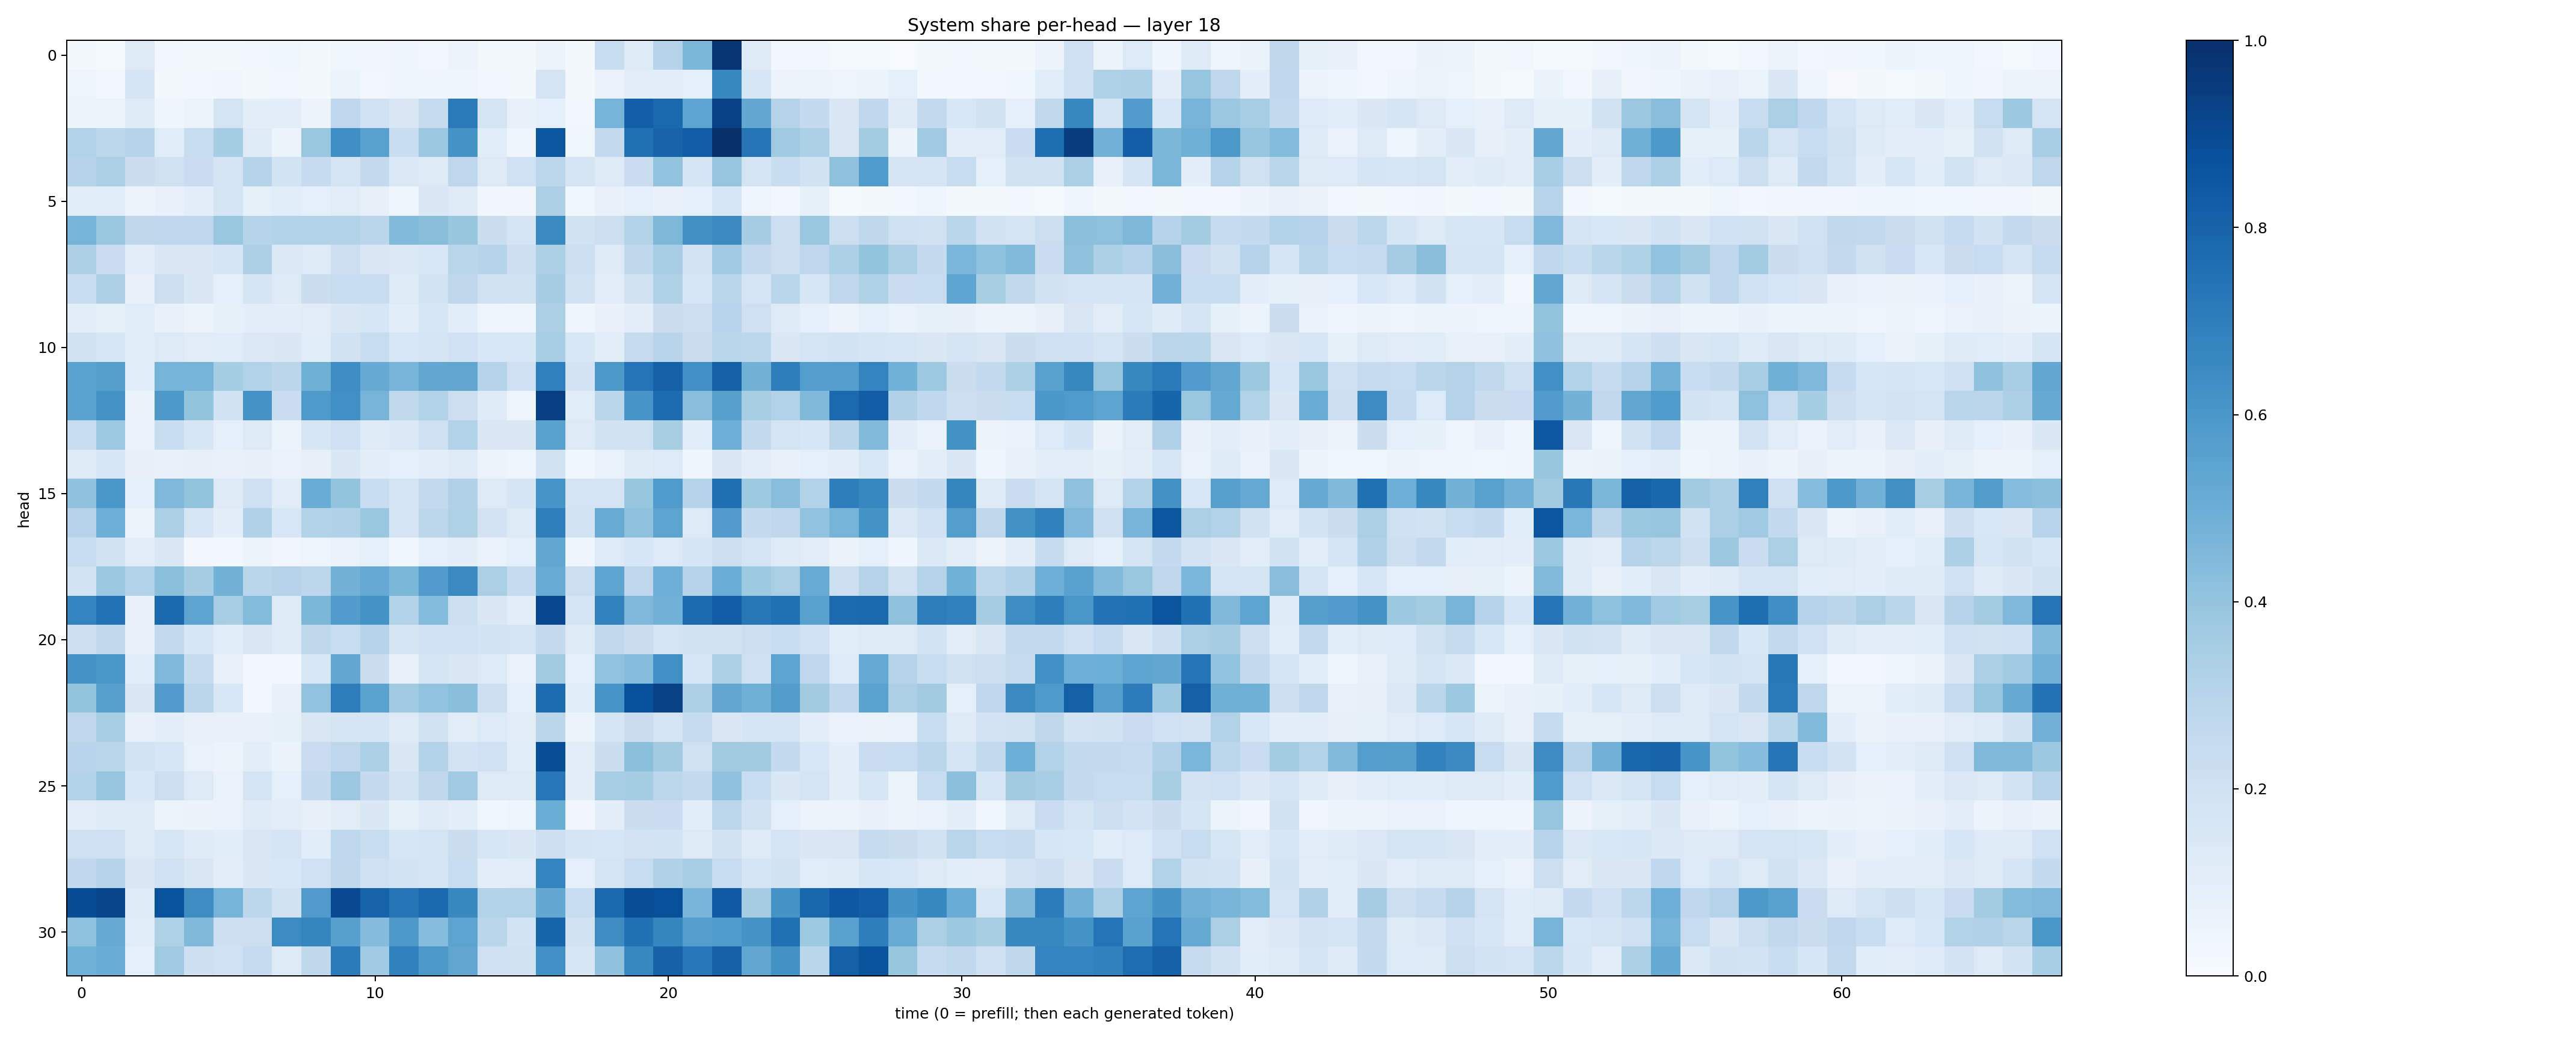

The data file committed next to this chart (first rows):
0.020670587, 0.014243235, 0.12785506, 0.025630405, 0.021908855, 0.015661387, 0.027729252, 0.036055163, 0.022939485, 0.038188703, 0.033188336, 0.045055646, 0.026301395, 0.05636536, 0.018685794, 0.016596837, 0.061332278, 0.01567766, 0.23115669, 0.12205771, 0.2985089, 0.45880884, 0.97553015, 0.12137643
0.04912, 0.0278, 0.1664, 0.02062, 0.03026, 0.03464, 0.01924, 0.02552, 0.02124, 0.05107, 0.02438, 0.04499, 0.04652, 0.04083, 0.02621, 0.02206, 0.173, 0.01616, 0.07028, 0.1054, 0.09477, 0.09345, 0.6564, 0.1614
0.0597, 0.06165, 0.1244, 0.04628, 0.05969, 0.1771, 0.09786, 0.1038, 0.05631, 0.2737, 0.1995, 0.1514, 0.2437, 0.7109, 0.1729, 0.07037, 0.09052, 0.02674, 0.4744, 0.817, 0.7813, 0.5435, 0.9335, 0.5261
0.3129, 0.2777, 0.3011, 0.1151, 0.2388, 0.354, 0.1221, 0.05122, 0.3849, 0.6342, 0.5567, 0.2336, 0.3802, 0.6102, 0.1074, 0.04443, 0.8534, 0.03704, 0.2574, 0.7529, 0.798, 0.8253, 0.9927, 0.7381
0.3001, 0.3324, 0.2241, 0.1962, 0.2301, 0.1745, 0.3008, 0.185, 0.2484, 0.1745, 0.251, 0.1392, 0.1324, 0.2761, 0.1326, 0.2005, 0.2788, 0.1701, 0.1228, 0.2272, 0.4046, 0.1703, 0.396, 0.1783
0.1135, 0.1093, 0.06212, 0.07039, 0.09521, 0.1761, 0.08581, 0.1068, 0.09351, 0.11, 0.07847, 0.04523, 0.146, 0.1229, 0.03283, 0.03389, 0.3251, 0.03679, 0.07449, 0.08868, 0.07151, 0.09267, 0.1607, 0.04343
0.4737, 0.3879, 0.2712, 0.2771, 0.2737, 0.3835, 0.3, 0.316, 0.3156, 0.3152, 0.2863, 0.445, 0.4231, 0.3923, 0.2219, 0.1792, 0.6547, 0.1878, 0.2182, 0.3101, 0.4546, 0.6259, 0.6539, 0.3505
0.3289, 0.2304, 0.1111, 0.141, 0.1453, 0.1716, 0.3316, 0.1401, 0.1275, 0.2124, 0.1421, 0.1381, 0.1545, 0.2897, 0.2969, 0.2119, 0.331, 0.2176, 0.1316, 0.2713, 0.3463, 0.1834, 0.3705, 0.2509
0.2384, 0.3291, 0.07552, 0.217, 0.1451, 0.0889, 0.1663, 0.1298, 0.2231, 0.2393, 0.2343, 0.1303, 0.1868, 0.2709, 0.1961, 0.1966, 0.3512, 0.1907, 0.1112, 0.1876, 0.3229, 0.1639, 0.2856, 0.1765
0.1013, 0.08315, 0.1137, 0.07229, 0.06185, 0.08258, 0.09379, 0.09813, 0.1107, 0.1451, 0.16, 0.1069, 0.1596, 0.1065, 0.04964, 0.04556, 0.3334, 0.04443, 0.07217, 0.09605, 0.2243, 0.2157, 0.2931, 0.2094
0.1906, 0.1621, 0.1138, 0.1326, 0.1121, 0.114, 0.1378, 0.1456, 0.1141, 0.1889, 0.2408, 0.1555, 0.1779, 0.2027, 0.1548, 0.1545, 0.3447, 0.1541, 0.09592, 0.244, 0.2944, 0.226, 0.287, 0.2783
0.5504, 0.5629, 0.1166, 0.4739, 0.4728, 0.3521, 0.3111, 0.2846, 0.4887, 0.6394, 0.513, 0.4671, 0.5281, 0.5313, 0.3022, 0.2081, 0.6878, 0.1806, 0.5959, 0.7383, 0.81, 0.6317, 0.8137, 0.477
0.5498, 0.62, 0.06627, 0.5935, 0.402, 0.1947, 0.612, 0.2266, 0.5886, 0.6315, 0.4708, 0.2644, 0.316, 0.2179, 0.1172, 0.05074, 0.9385, 0.1171, 0.286, 0.6079, 0.7678, 0.4278, 0.5589, 0.343
0.2384, 0.3736, 0.06759, 0.2323, 0.1565, 0.08966, 0.1302, 0.05163, 0.164, 0.2109, 0.123, 0.1379, 0.2047, 0.3094, 0.1457, 0.1433, 0.5514, 0.1311, 0.1944, 0.1992, 0.3406, 0.1055, 0.4929, 0.259
0.1242, 0.162, 0.08138, 0.07171, 0.08024, 0.07174, 0.08151, 0.06943, 0.08201, 0.1441, 0.09559, 0.09342, 0.09951, 0.1173, 0.06182, 0.04235, 0.1928, 0.0359, 0.06801, 0.1187, 0.1338, 0.04281, 0.1445, 0.09426
0.4079, 0.5993, 0.08908, 0.4519, 0.4005, 0.1237, 0.2043, 0.1095, 0.5057, 0.4007, 0.2341, 0.1741, 0.2579, 0.3189, 0.1262, 0.1693, 0.6071, 0.1719, 0.1726, 0.3935, 0.5855, 0.3001, 0.7564, 0.3736
0.3049, 0.4929, 0.05531, 0.3338, 0.1634, 0.09458, 0.3172, 0.156, 0.3117, 0.3177, 0.3843, 0.1693, 0.2775, 0.3214, 0.1814, 0.1248, 0.6939, 0.1847, 0.5106, 0.4138, 0.5439, 0.1297, 0.5752, 0.2548
0.2332, 0.1881, 0.1109, 0.1444, 0.0308, 0.02648, 0.05323, 0.03451, 0.04709, 0.06676, 0.08783, 0.0373, 0.08983, 0.09712, 0.06773, 0.09296, 0.5298, 0.04344, 0.1348, 0.1593, 0.1365, 0.1695, 0.2174, 0.172
0.1855, 0.3817, 0.3116, 0.4217, 0.3481, 0.4783, 0.2884, 0.3079, 0.278, 0.4768, 0.5208, 0.4593, 0.5781, 0.6544, 0.3398, 0.2479, 0.5079, 0.2152, 0.5422, 0.2737, 0.4941, 0.3019, 0.5035, 0.3749
0.6762, 0.7432, 0.07097, 0.7833, 0.5457, 0.3447, 0.4407, 0.1296, 0.4589, 0.5777, 0.6173, 0.3163, 0.4389, 0.2187, 0.1454, 0.09434, 0.9088, 0.1785, 0.6822, 0.451, 0.481, 0.7703, 0.8236, 0.7207
0.2156, 0.2656, 0.07495, 0.2606, 0.1568, 0.1089, 0.149, 0.1192, 0.2729, 0.2405, 0.2983, 0.1758, 0.2029, 0.2012, 0.1839, 0.1751, 0.2516, 0.1253, 0.2653, 0.2193, 0.1788, 0.1924, 0.1972, 0.2172
0.6188, 0.6045, 0.1152, 0.4493, 0.2454, 0.07784, 0.02362, 0.02783, 0.1546, 0.5243, 0.2192, 0.07294, 0.1655, 0.1467, 0.1333, 0.06689, 0.3624, 0.08959, 0.4052, 0.4299, 0.6327, 0.1632, 0.3366, 0.2047
0.3993, 0.5597, 0.1472, 0.5775, 0.2825, 0.1553, 0.02985, 0.07196, 0.4025, 0.6976, 0.5487, 0.3658, 0.4027, 0.4257, 0.2168, 0.08657, 0.7683, 0.1085, 0.6058, 0.8743, 0.9321, 0.3334, 0.5281, 0.4889
0.2762, 0.3453, 0.07481, 0.101, 0.07524, 0.07454, 0.07682, 0.08523, 0.1493, 0.1678, 0.1654, 0.1319, 0.1964, 0.113, 0.1357, 0.1029, 0.2817, 0.06201, 0.1655, 0.2218, 0.1782, 0.2439, 0.148, 0.1714
0.2965, 0.2867, 0.1862, 0.1592, 0.06664, 0.05175, 0.09659, 0.06595, 0.2274, 0.2762, 0.3332, 0.1449, 0.3148, 0.1813, 0.2022, 0.1073, 0.885, 0.1027, 0.2206, 0.4194, 0.363, 0.1977, 0.3628, 0.3616
0.3138, 0.3979, 0.1552, 0.2174, 0.132, 0.06805, 0.1761, 0.09346, 0.2617, 0.3793, 0.2539, 0.1822, 0.2703, 0.3708, 0.1251, 0.1256, 0.7234, 0.09382, 0.3448, 0.3549, 0.2804, 0.2613, 0.4086, 0.2324
0.1028, 0.1201, 0.1261, 0.05151, 0.06522, 0.06751, 0.1191, 0.09375, 0.08161, 0.1126, 0.1451, 0.08481, 0.1233, 0.09619, 0.03812, 0.04773, 0.5024, 0.03401, 0.09445, 0.2193, 0.2291, 0.1061, 0.2803, 0.1885
0.2062, 0.205, 0.1327, 0.1588, 0.1204, 0.1092, 0.1509, 0.1737, 0.1157, 0.2735, 0.2312, 0.1587, 0.1755, 0.2205, 0.161, 0.1443, 0.2114, 0.1675, 0.1626, 0.1813, 0.1853, 0.1324, 0.193, 0.1221
0.2692, 0.3005, 0.1491, 0.1999, 0.1487, 0.101, 0.1474, 0.1554, 0.2022, 0.2707, 0.2036, 0.187, 0.1717, 0.2332, 0.1013, 0.1043, 0.6729, 0.08822, 0.1797, 0.2374, 0.3196, 0.3447, 0.2413, 0.1718
0.8891, 0.9146, 0.1206, 0.867, 0.6433, 0.4743, 0.2779, 0.1921, 0.5818, 0.9009, 0.8023, 0.7349, 0.7848, 0.6569, 0.3133, 0.3159, 0.5243, 0.2338, 0.7785, 0.8853, 0.8799, 0.4652, 0.8398, 0.3481
0.4164, 0.5162, 0.1136, 0.3242, 0.4465, 0.2122, 0.2166, 0.6457, 0.6712, 0.5622, 0.4338, 0.5962, 0.4329, 0.5462, 0.2879, 0.1841, 0.7964, 0.1914, 0.6431, 0.7461, 0.6713, 0.5668, 0.583, 0.6167
0.4867, 0.5053, 0.09185, 0.3684, 0.2131, 0.1995, 0.2432, 0.1286, 0.2729, 0.7079, 0.3661, 0.6847, 0.5954, 0.5317, 0.2046, 0.1967, 0.6298, 0.1606, 0.4082, 0.6653, 0.8065, 0.726, 0.8114, 0.5349
